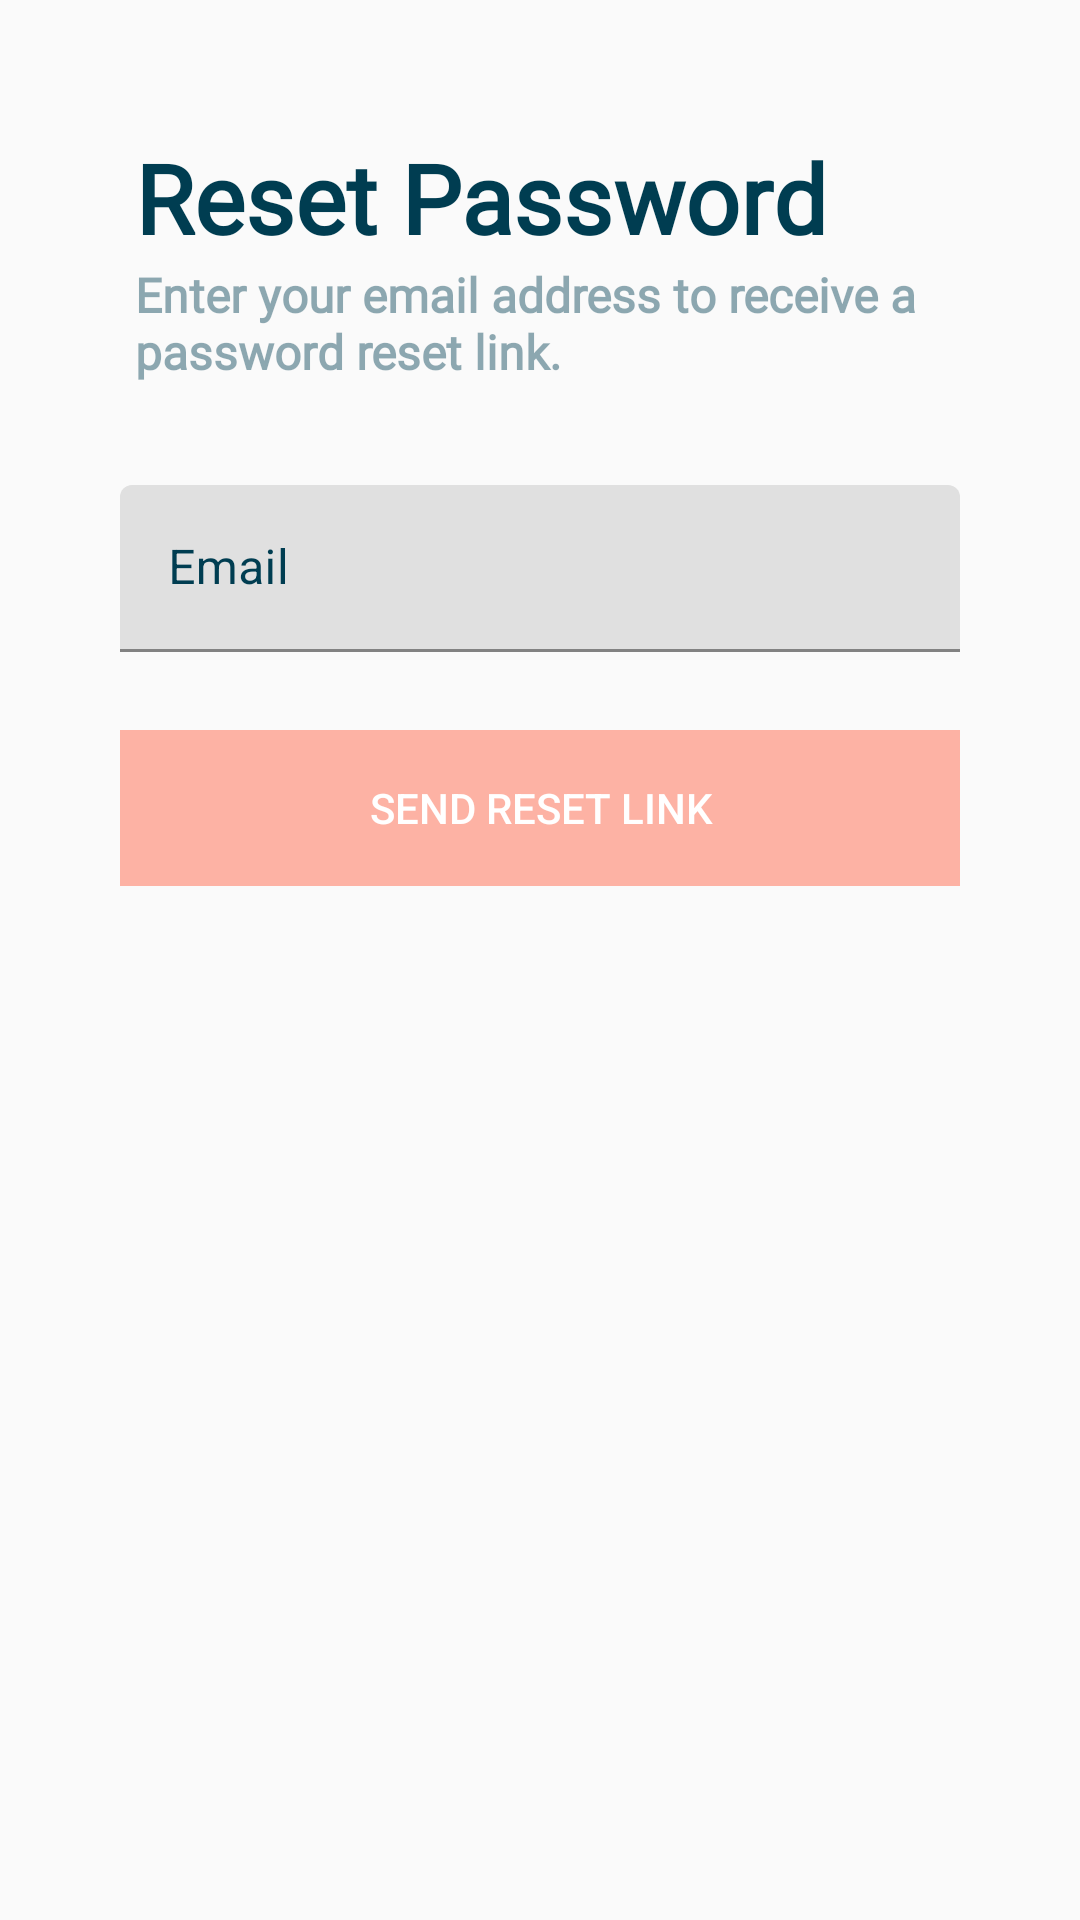

The Android layout XML behind this screen, and the referenced resources:
<!-- AndroidManifest.xml: application theme Theme.TokidosApplication -->
<!-- res/layout/fragment_forgot_password.xml -->
<?xml version="1.0" encoding="utf-8"?>
<androidx.constraintlayout.widget.ConstraintLayout xmlns:android="http://schemas.android.com/apk/res/android"
    xmlns:app="http://schemas.android.com/apk/res-auto"
    xmlns:tools="http://schemas.android.com/tools"
    android:layout_width="match_parent"
    android:layout_height="match_parent"
    android:paddingHorizontal="40dp"
    tools:context=".view.signuplogin.ForgotPasswordFragment">

    

    <TextView
        android:id="@+id/textView28"
        android:layout_width="wrap_content"
        android:layout_height="wrap_content"
        android:fontFamily="@font/dm_sans"
        android:text="Reset Password"
        android:textColor="@color/navy_blue"
        android:textSize="32sp"
        android:textStyle="bold"
        app:layout_constraintBottom_toBottomOf="parent"
        app:layout_constraintEnd_toEndOf="parent"
        app:layout_constraintHorizontal_bias="0.1"
        app:layout_constraintStart_toStartOf="parent"
        app:layout_constraintTop_toTopOf="parent"
        app:layout_constraintVertical_bias="0.074" />

    <TextView
        android:id="@+id/textView30"
        android:layout_width="0dp"
        android:layout_height="wrap_content"
        android:fontFamily="@font/dm_sans"
        android:text="Enter your email address to receive a password reset link."
        android:textColor="@color/lighter_bottom_nav_color"
        android:textSize="16sp"
        android:textStyle="bold"
        app:layout_constraintEnd_toEndOf="parent"
        app:layout_constraintStart_toStartOf="@+id/textView28"
        app:layout_constraintTop_toBottomOf="@+id/textView28" />

    <com.google.android.material.textfield.TextInputLayout
        android:id="@+id/textInputLayout6"
        style="@style/Widget.MaterialComponents.TextInputLayout.FilledBox"
        android:layout_width="match_parent"
        android:layout_height="wrap_content"
        android:textColorHint="@color/navy_blue"
        app:layout_constraintVertical_bias="0.074"
        app:layout_constraintBottom_toBottomOf="parent"
        app:layout_constraintEnd_toEndOf="parent"
        app:layout_constraintStart_toStartOf="parent"
        app:layout_constraintTop_toBottomOf="@+id/textView30">

        <com.google.android.material.textfield.TextInputEditText
            android:id="@+id/resetEmailEditText"
            android:layout_width="match_parent"
            android:layout_height="wrap_content"
            android:hint="Email" />
    </com.google.android.material.textfield.TextInputLayout>

    <Button
        android:id="@+id/sendResetLinkButton"
        android:layout_width="328dp"
        android:layout_height="52dp"
        android:enabled="false"
        android:background="@drawable/orange_light_button_background_shape"
        android:text="Send reset link"
        android:textColor="@color/white"
        app:layout_constraintBottom_toBottomOf="parent"
        app:layout_constraintEnd_toEndOf="parent"
        app:layout_constraintStart_toStartOf="parent"
        app:layout_constraintTop_toBottomOf="@+id/textInputLayout6"
        app:layout_constraintVertical_bias="0.07" />

</androidx.constraintlayout.widget.ConstraintLayout>
<!-- resources referenced by this layout -->
<resources>
  <color name="lighter_bottom_nav_color">#70003D51</color>
  <color name="navy_blue">#003D51</color>
  <color name="white">#FFFFFFFF</color>
  <!-- drawable orange_light_button_background_shape (drawable) -->
  <?xml version="1.0" encoding="utf-8"?>
  <shape
      xmlns:android="http://schemas.android.com/apk/res/android"
      android:shape="rectangle"   >
  
      <solid
          android:color="@color/lightOrange" >
      </solid>
  
      <corners
          android:radius="10dp"   >
      </corners>
  
  </shape>
  <style name="Theme.TokidosApplication" parent="Theme.MaterialComponents.DayNight.DarkActionBar.Bridge">
          
          <item name="colorPrimary">@color/white</item>
          <item name="colorPrimaryVariant">@color/white</item>
          <item name="colorOnPrimary">@color/white</item>
          
          <item name="colorSecondary">@color/teal_200</item>
          <item name="colorSecondaryVariant">@color/teal_700</item>
          <item name="colorOnSecondary">@color/black</item>
          
          <item name="android:statusBarColor">?attr/colorPrimaryVariant</item>
          
          
          <item name="titleTextColor">@color/navy_blue</item>
  
  
  
          
          <item name="actionBarTheme">@style/ToolbarCustomStyle</item>
  
          <item name="android:homeAsUpIndicator">@drawable/baseline_arrow_back_24</item>
      </style>
  <color name="lightOrange">#70FF5635</color>
  <color name="teal_200">#FF03DAC5</color>
  <color name="teal_700">#FF018786</color>
  <color name="black">#FF000000</color>
  <style name="ToolbarCustomStyle" parent="ThemeOverlay.AppCompat.ActionBar">
          <item name="colorControlNormal">@color/navy_blue</item>
      </style>
  <!-- drawable baseline_arrow_back_24 (drawable) -->
  <vector android:autoMirrored="true" android:height="24dp"
      android:tint="#005B77" android:viewportHeight="24"
      android:viewportWidth="24" android:width="24dp" xmlns:android="http://schemas.android.com/apk/res/android">
      <path android:fillColor="@android:color/white" android:pathData="M20,11H7.83l5.59,-5.59L12,4l-8,8 8,8 1.41,-1.41L7.83,13H20v-2z"/>
  </vector>
</resources>
